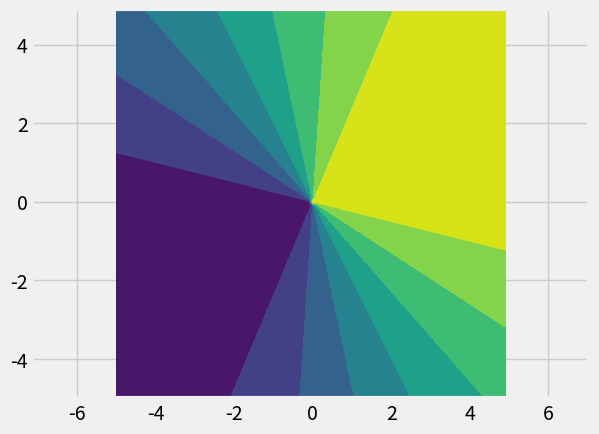

Write the Python code that produced this figure.
#!/usr/bin/python
# -*- coding: utf-8 -*-
#[email redacted]
"""
余弦相似度与向量的幅值无关，只与向量的方向相关，
在文档相似度（TF-IDF）和图片相似性（histogram）计算上都有它的身影。
需要注意一点的是，余弦相似度受到向量的平移影响，
上式如果将 x 平移到 x+1, 余弦值就会改变。
怎样才能实现平移不变性？这就是下面要说的皮尔逊相关系数（Pearson correlation）
"""
print(__doc__)
import matplotlib.pyplot as plt
import matplotlib as mpl
import numpy as np
import matplotlib.animation as animation
#调整图片风格
mpl.style.use('fivethirtyeight')
#定义xy网格，用于绘制等值线图
x_min, x_max = - 5,  + 5
y_min, y_max = - 5,  + 5
xx, yy = np.meshgrid(np.arange(x_min, x_max, 0.100000001),
                     np.arange(y_min, y_max, 0.100000001))
# 

fig = plt.figure()
ax = fig.add_subplot(111)
p = np.c_[xx.ravel(), yy.ravel()]
p2 = np.square(p)
v2 = 1/np.sqrt(np.sum(p2, axis=1))
d = np.array([[2.], [1.]])
Z = np.dot(p, d)
Z = Z*v2.reshape(Z.shape)/np.sqrt(2)
print(np.shape(v2))
Z = Z.reshape(xx.shape)
surf = ax.contourf(xx, yy, Z)
ax.set_xlim(-5, 5)
ax.set_ylim(-5, 5)

plt.axis("equal")
plt.show()
